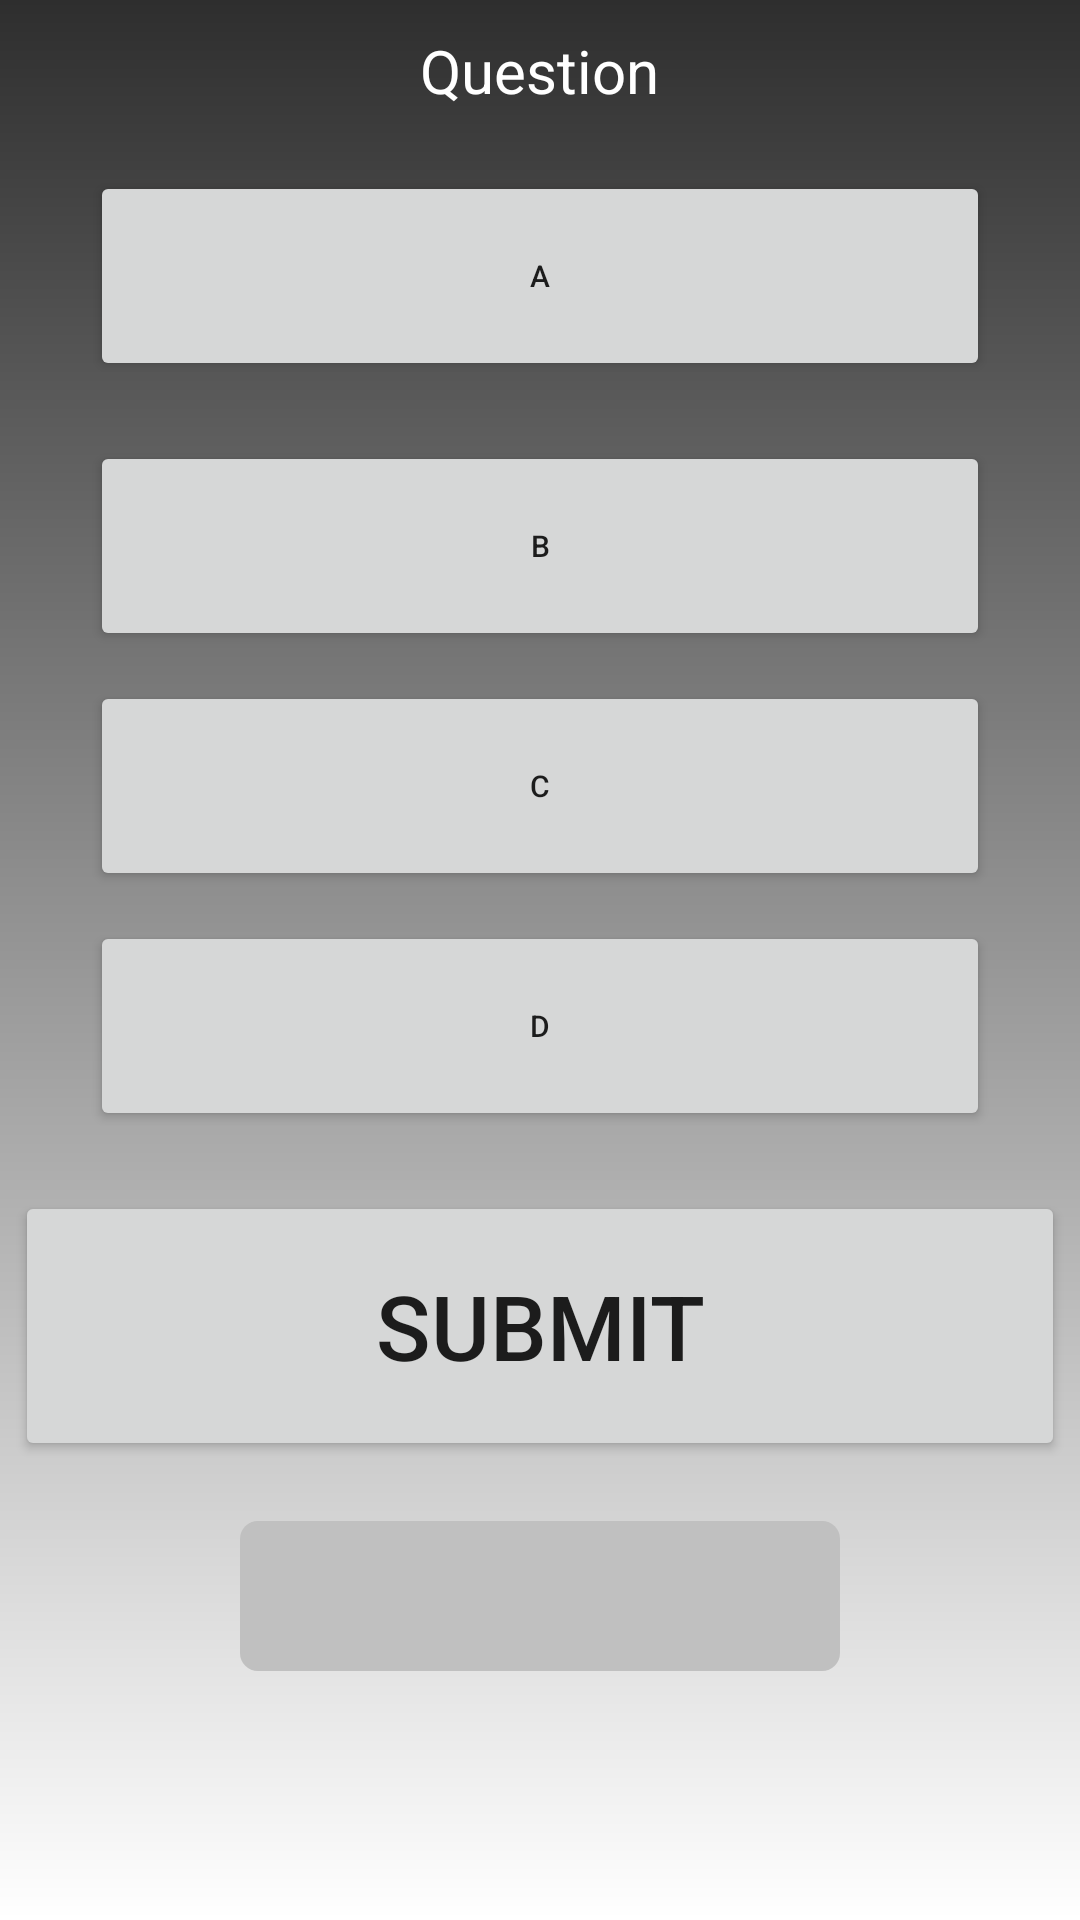

Produce the Android XML layout that renders to this screen, including the resource entries it uses.
<!-- AndroidManifest.xml: application theme Theme.TestProject -->
<!-- res/layout/activity_quiz.xml -->
<?xml version="1.0" encoding="utf-8"?>
<FrameLayout xmlns:android="http://schemas.android.com/apk/res/android"
    xmlns:tools="http://schemas.android.com/tools"
    android:layout_width="match_parent"
    android:layout_height="match_parent"
    tools:context=".Dieta.Quiz.QuizActivity"
    android:background="@drawable/gradient">

    
    <LinearLayout
        xmlns:android="http://schemas.android.com/apk/res/android"
        xmlns:app="http://schemas.android.com/apk/res-auto"
        xmlns:tools="http://schemas.android.com/tools"
        android:layout_width="match_parent"
        android:layout_height="match_parent"
        tools:context=".Dieta.AddQuizLearnFragmentsActivity"

        android:orientation="vertical"
        >

        <TextView

            android:textSize="20sp"
            android:textColor="@color/white"
            android:id="@+id/questionTextView"
            android:layout_width="wrap_content"
            android:layout_height="wrap_content"
            android:text="Question"
            android:layout_gravity="center"
            android:layout_margin="10dp"
            />

        <Button
            android:textSize="10sp"
            android:text="A"
            android:id="@+id/aButton"
            android:layout_width="300dp"
            android:layout_height="70dp"
            android:layout_gravity="center"
            android:layout_margin="10dp"
            />

        <Button
            android:text="B"
            android:textSize="10sp"
            android:id="@+id/bButton"
            android:layout_width="300dp"
            android:layout_height="70dp"
            android:layout_gravity="center"
            android:layout_margin="10dp"
            />
        <Button
            android:textSize="10sp"
            android:text="C"
            android:id="@+id/cButton"
            android:layout_width="300dp"
            android:layout_height="70dp"
            android:layout_gravity="center"
            />

        <Button
            android:text="D"
            android:textSize="10sp"
            android:id="@+id/dButton"
            android:layout_width="300dp"
            android:layout_height="70dp"
            android:layout_gravity="center"
            android:layout_margin="10dp"
            />
        <Button
            android:text="Submit"
            android:textSize="30sp"
            android:id="@+id/submitButtonQuiz"
            android:layout_width="350dp"
            android:layout_height="90dp"
            android:layout_gravity="center"
            android:layout_margin="10dp"
            />
        <ProgressBar
            android:layout_gravity="center"
            android:id="@+id/progressBarQuiz"
            style="?android:attr/progressBarStyleHorizontal"
            android:progressDrawable="@drawable/custom_progress_bar"
            android:layout_width="200dp"
            android:layout_height="50dp"
            android:layout_margin="10dp"
            />
    </LinearLayout>

</FrameLayout>
<!-- resources referenced by this layout -->
<resources>
  <color name="white">#FFFFFFFF</color>
  <!-- drawable custom_progress_bar (drawable) -->
  <?xml version="1.0" encoding="utf-8"?>
  <layer-list xmlns:android="http://schemas.android.com/apk/res/android">
  
      <item>
          <shape android:shape="rectangle">
              <corners android:radius="6dp"/>
              <solid android:color="#C0C0C0"/>
          </shape>
      </item>
  
      <item android:id="@android:id/progress">
  
          <scale android:scaleWidth="100%">
  
              <shape android:shape="rectangle">
                  <corners android:radius="6dp"/>
                  <solid android:color="@color/black"/>
  
              </shape>
  
          </scale>
  
      </item>
  
  </layer-list>
  <!-- drawable gradient (drawable) -->
  <?xml version="1.0" encoding="utf-8"?>
  <shape xmlns:android="http://schemas.android.com/apk/res/android">
  
      <gradient
          android:type="linear"
          android:startColor="#2E2E2E"
          android:endColor="@color/white"
          android:angle="270"
          />
  
  
  
  </shape>
  <style name="Theme.TestProject" parent="Theme.MaterialComponents.DayNight.DarkActionBar">
          
          <item name="colorPrimary">@color/toolbarcolor</item>
          <item name="colorPrimaryVariant">@color/purple_700</item>
          <item name="colorOnPrimary">@color/white</item>
          
          <item name="colorSecondary">@color/teal_200</item>
          <item name="colorSecondaryVariant">@color/teal_700</item>
          <item name="colorOnSecondary">@color/black</item>
          
          <item name="android:statusBarColor">?attr/colorPrimaryVariant</item>
          
      </style>
  <color name="black">#FF000000</color>
  <color name="toolbarcolor">#1E1E1E</color>
  <color name="purple_700">#FF3700B3</color>
  <color name="teal_200">#FF03DAC5</color>
  <color name="teal_700">#FF018786</color>
</resources>
